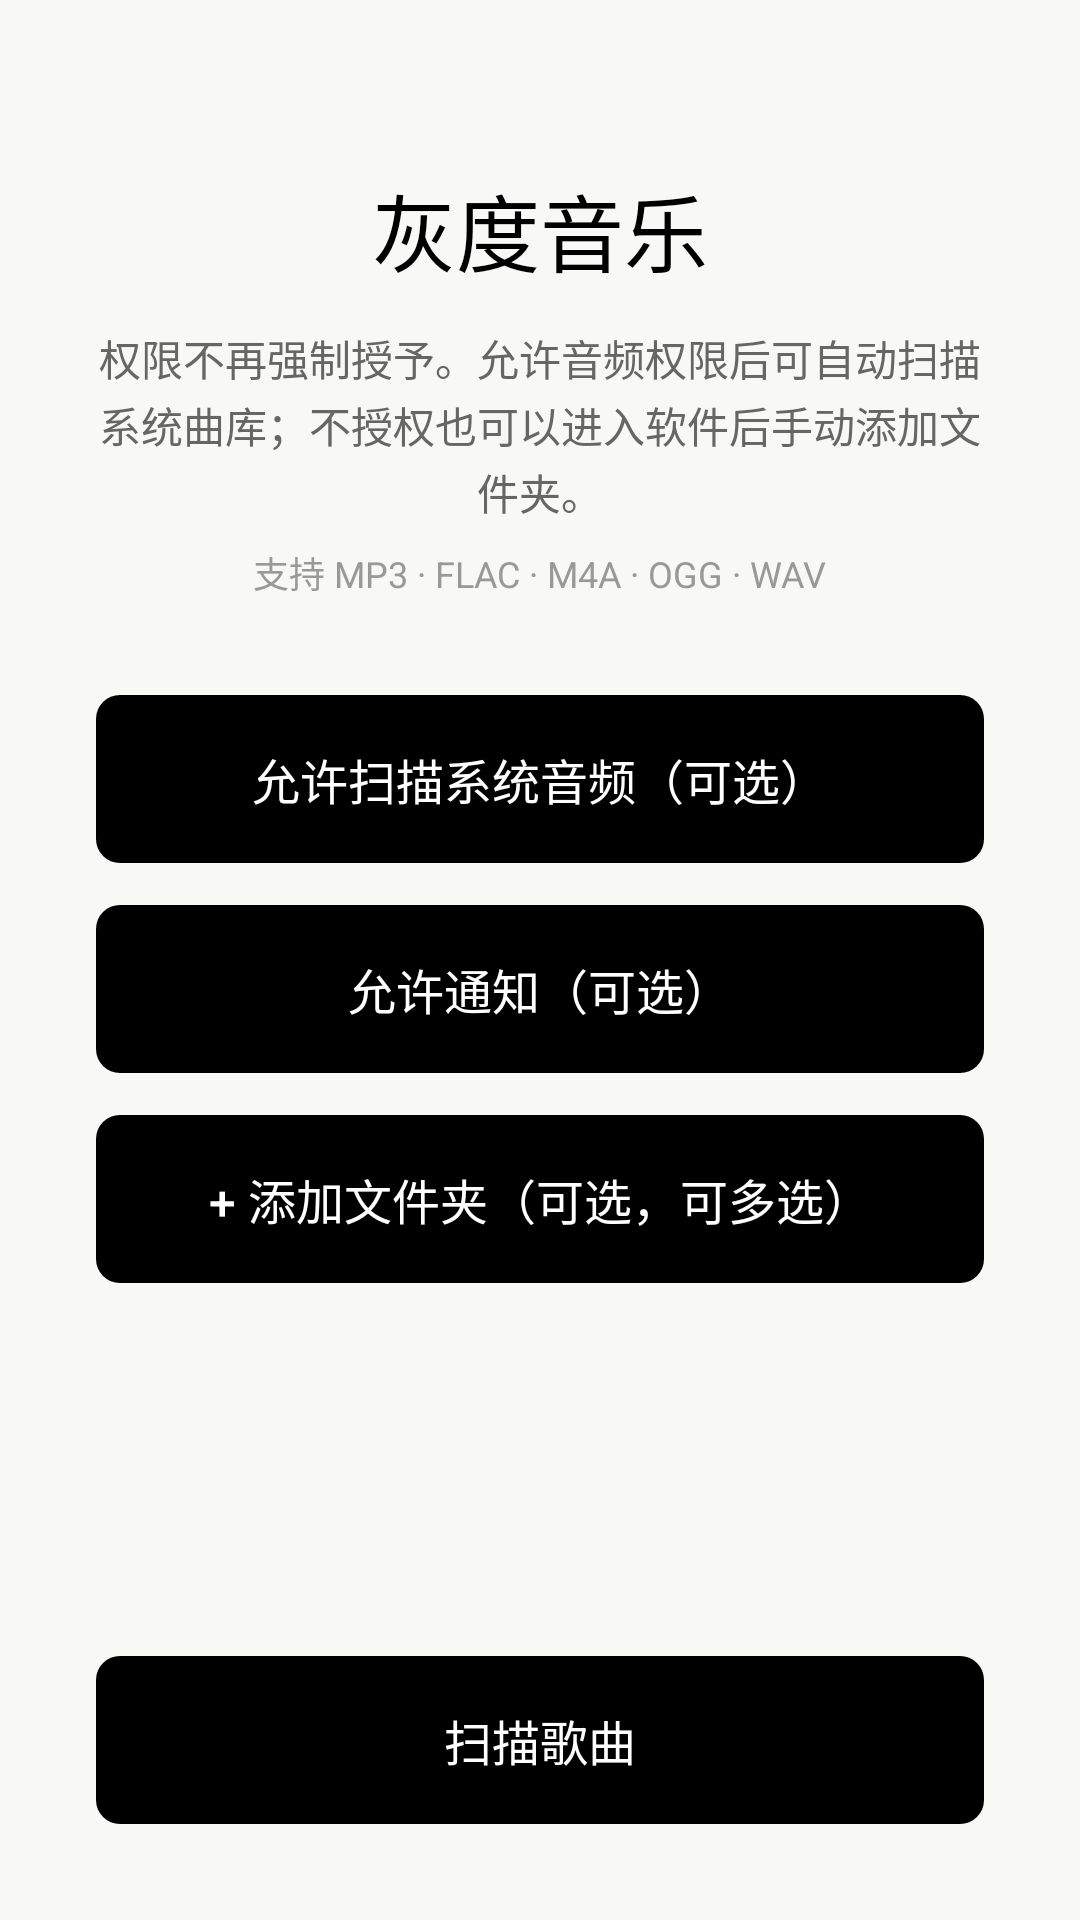

Android layout source for this screen:
<!-- AndroidManifest.xml: application theme Theme.GrayMusic -->
<!-- res/layout/activity_main.xml -->
<?xml version="1.0" encoding="utf-8"?>
<LinearLayout xmlns:android="http://schemas.android.com/apk/res/android"
    android:id="@+id/root"
    android:layout_width="match_parent"
    android:layout_height="match_parent"
    android:orientation="vertical"
    android:background="@color/surface_soft"
    android:paddingStart="32dp"
    android:paddingEnd="32dp"
    android:paddingTop="32dp"
    android:paddingBottom="32dp">

    <ScrollView
        android:layout_width="match_parent"
        android:layout_height="0dp"
        android:layout_weight="1"
        android:fillViewport="true"
        android:overScrollMode="never"
        android:scrollbars="none">

        <LinearLayout
            android:layout_width="match_parent"
            android:layout_height="wrap_content"
            android:orientation="vertical"
            android:gravity="center_horizontal"
            android:paddingTop="24dp"
            android:paddingBottom="24dp">

            <TextView
                android:layout_width="wrap_content"
                android:layout_height="wrap_content"
                android:text="灰度音乐"
                android:textSize="28sp"
                android:textStyle="normal"
                android:textColor="#FF000000"
                android:layout_marginBottom="12dp" />

            <TextView
                android:layout_width="match_parent"
                android:layout_height="wrap_content"
                android:gravity="center"
                android:text="权限不再强制授予。允许音频权限后可自动扫描系统曲库；不授权也可以进入软件后手动添加文件夹。"
                android:textSize="14sp"
                android:textColor="#FF666666"
                android:lineSpacingExtra="2dp"
                android:layout_marginBottom="8dp" />

            <TextView
                android:layout_width="wrap_content"
                android:layout_height="wrap_content"
                android:text="支持 MP3 · FLAC · M4A · OGG · WAV"
                android:textSize="12sp"
                android:textColor="#FF999999"
                android:layout_marginBottom="32dp" />

            <Button
                android:id="@+id/btnAudio"
                android:layout_width="match_parent"
                android:layout_height="56dp"
                android:text="允许扫描系统音频（可选）"
                android:textColor="@color/btn_text_selector"
                android:textSize="16sp"
                android:textAllCaps="false"
                android:background="@drawable/btn_black"
                android:layout_marginBottom="14dp"
                android:stateListAnimator="@null" />

            <Button
                android:id="@+id/btnNotification"
                android:layout_width="match_parent"
                android:layout_height="56dp"
                android:text="允许通知（可选）"
                android:textColor="@color/btn_text_selector"
                android:textSize="16sp"
                android:textAllCaps="false"
                android:background="@drawable/btn_black"
                android:layout_marginBottom="14dp"
                android:stateListAnimator="@null" />

            <Button
                android:id="@+id/btnPickFolder"
                android:layout_width="match_parent"
                android:layout_height="56dp"
                android:text="+ 添加文件夹（可选，可多选）"
                android:textColor="@color/btn_text_selector"
                android:textSize="16sp"
                android:textAllCaps="false"
                android:background="@drawable/btn_black"
                android:stateListAnimator="@null" />

            <LinearLayout
                android:id="@+id/pickedFoldersContainer"
                android:layout_width="match_parent"
                android:layout_height="wrap_content"
                android:orientation="vertical"
                android:layout_marginTop="6dp"
                android:visibility="gone" />

        </LinearLayout>
    </ScrollView>

    <Button
        android:id="@+id/btnDirectScan"
        android:layout_width="match_parent"
        android:layout_height="56dp"
        android:text="扫描歌曲"
        android:textColor="@color/btn_text_selector"
        android:textSize="16sp"
        android:textAllCaps="false"
        android:background="@drawable/btn_black"
        android:layout_marginTop="14dp"
        android:stateListAnimator="@null" />

</LinearLayout>
<!-- resources referenced by this layout -->
<resources>
  <color name="surface_soft">#FFF8F9F6</color>
  <!-- drawable btn_black (drawable) -->
  <?xml version="1.0" encoding="utf-8"?>
  <selector xmlns:android="http://schemas.android.com/apk/res/android">
      
      <item android:state_pressed="true">
          <shape android:shape="rectangle">
              <solid android:color="#FF2A2A2A" />
              <corners android:radius="8dp" />
          </shape>
      </item>
      
      <item android:state_enabled="false">
          <shape android:shape="rectangle">
              <solid android:color="#FF3D3D3D" />
              <corners android:radius="8dp" />
          </shape>
      </item>
      
      <item>
          <shape android:shape="rectangle">
              <solid android:color="#FF000000" />
              <corners android:radius="8dp" />
          </shape>
      </item>
  </selector>
  <style name="Theme.GrayMusic" parent="Theme.MaterialComponents.Light.NoActionBar">
          <item name="colorPrimary">@color/black</item>
          <item name="colorPrimaryDark">@color/black</item>
          <item name="colorAccent">@color/black</item>
          <item name="android:windowBackground">@color/white</item>
          <item name="android:forceDarkAllowed" tools:targetApi="29">false</item>
  
          
          <item name="android:statusBarColor">@android:color/transparent</item>
          <item name="android:navigationBarColor">@android:color/transparent</item>
          
          <item name="android:windowLightStatusBar">true</item>
          <item name="android:windowLightNavigationBar" tools:targetApi="27">true</item>
          
          <item name="android:enforceStatusBarContrast" tools:targetApi="29">false</item>
          <item name="android:enforceNavigationBarContrast" tools:targetApi="29">false</item>
      </style>
  <color name="black">#FF000000</color>
  <color name="white">#FFFFFFFF</color>
</resources>
